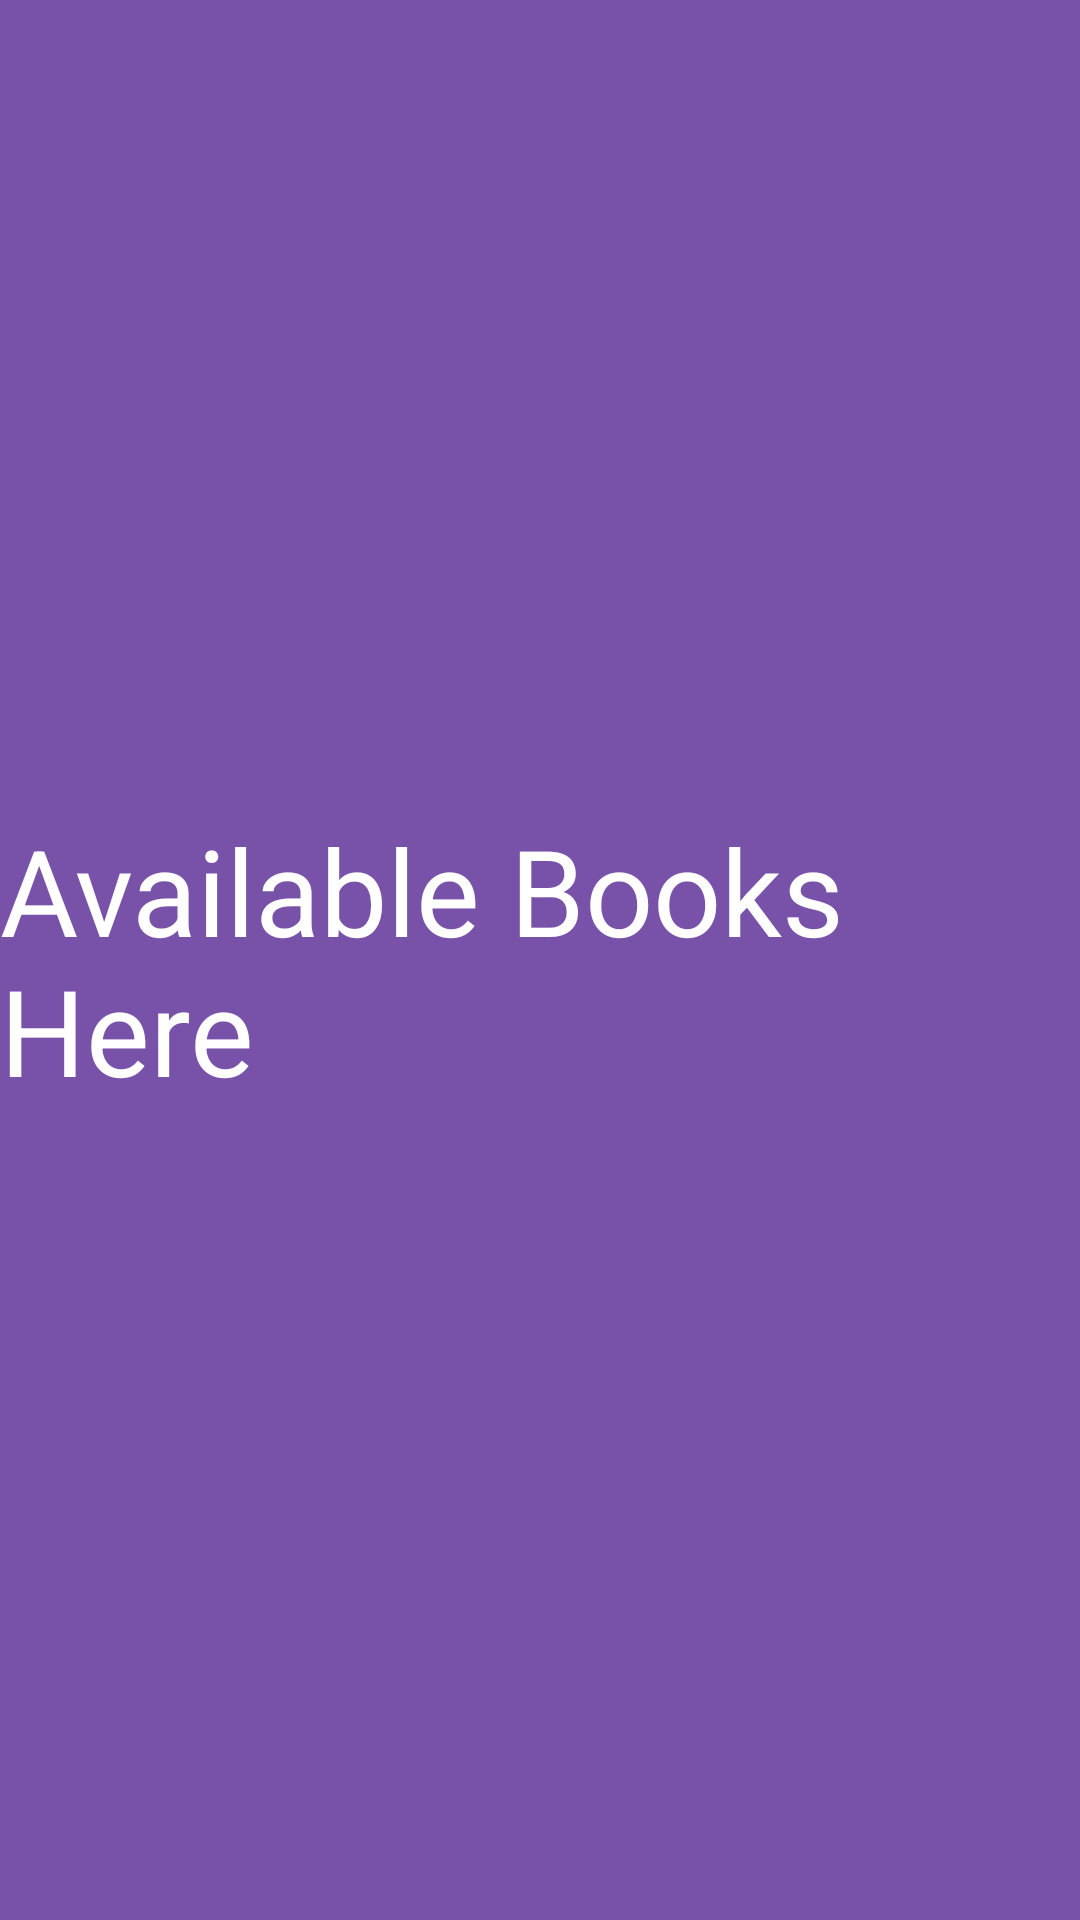

Layout XML and referenced resources for this Android screen:
<!-- AndroidManifest.xml: application theme Theme.BookBank -->
<!-- res/layout/fragment_av_books.xml -->
<?xml version="1.0" encoding="utf-8"?>
<androidx.constraintlayout.widget.ConstraintLayout xmlns:android="http://schemas.android.com/apk/res/android"
    xmlns:app="http://schemas.android.com/apk/res-auto"
    xmlns:tools="http://schemas.android.com/tools"
    android:layout_width="match_parent"
    android:layout_height="match_parent"
    android:background="#7851a9">

    <TextView
        android:layout_width="wrap_content"
        android:layout_height="wrap_content"
        android:text="Available Books Here"
        android:textColor="@color/white"
        android:textSize="40sp"
        app:layout_constraintBottom_toBottomOf="parent"
        app:layout_constraintEnd_toEndOf="parent"
        app:layout_constraintStart_toStartOf="parent"
        app:layout_constraintTop_toTopOf="parent" />

</androidx.constraintlayout.widget.ConstraintLayout>
<!-- resources referenced by this layout -->
<resources>
  <style name="Theme.BookBank" parent="Theme.MaterialComponents.DayNight.DarkActionBar">
          
          <item name="colorPrimary">@color/purple_500</item>
          <item name="colorPrimaryVariant">@color/purple_700</item>
          <item name="colorOnPrimary">@color/white</item>
          
          <item name="colorSecondary">@color/teal_200</item>
          <item name="colorSecondaryVariant">@color/teal_700</item>
          <item name="colorOnSecondary">@color/black</item>
          
          <item name="android:statusBarColor" tools:targetApi="l">?attr/colorPrimaryVariant</item>
          
      </style>
  <!-- not gathered from this repository: default colours our renderer supplied (Android Studio template values) -->
  <color name="purple_500">#FF6200EE</color>
  <color name="purple_700">#FF3700B3</color>
  <color name="teal_200">#FF03DAC5</color>
  <color name="teal_700">#FF018786</color>
  <color name="black">#FF000000</color>
  <color name="white">#FFFFFFFF</color>
</resources>
